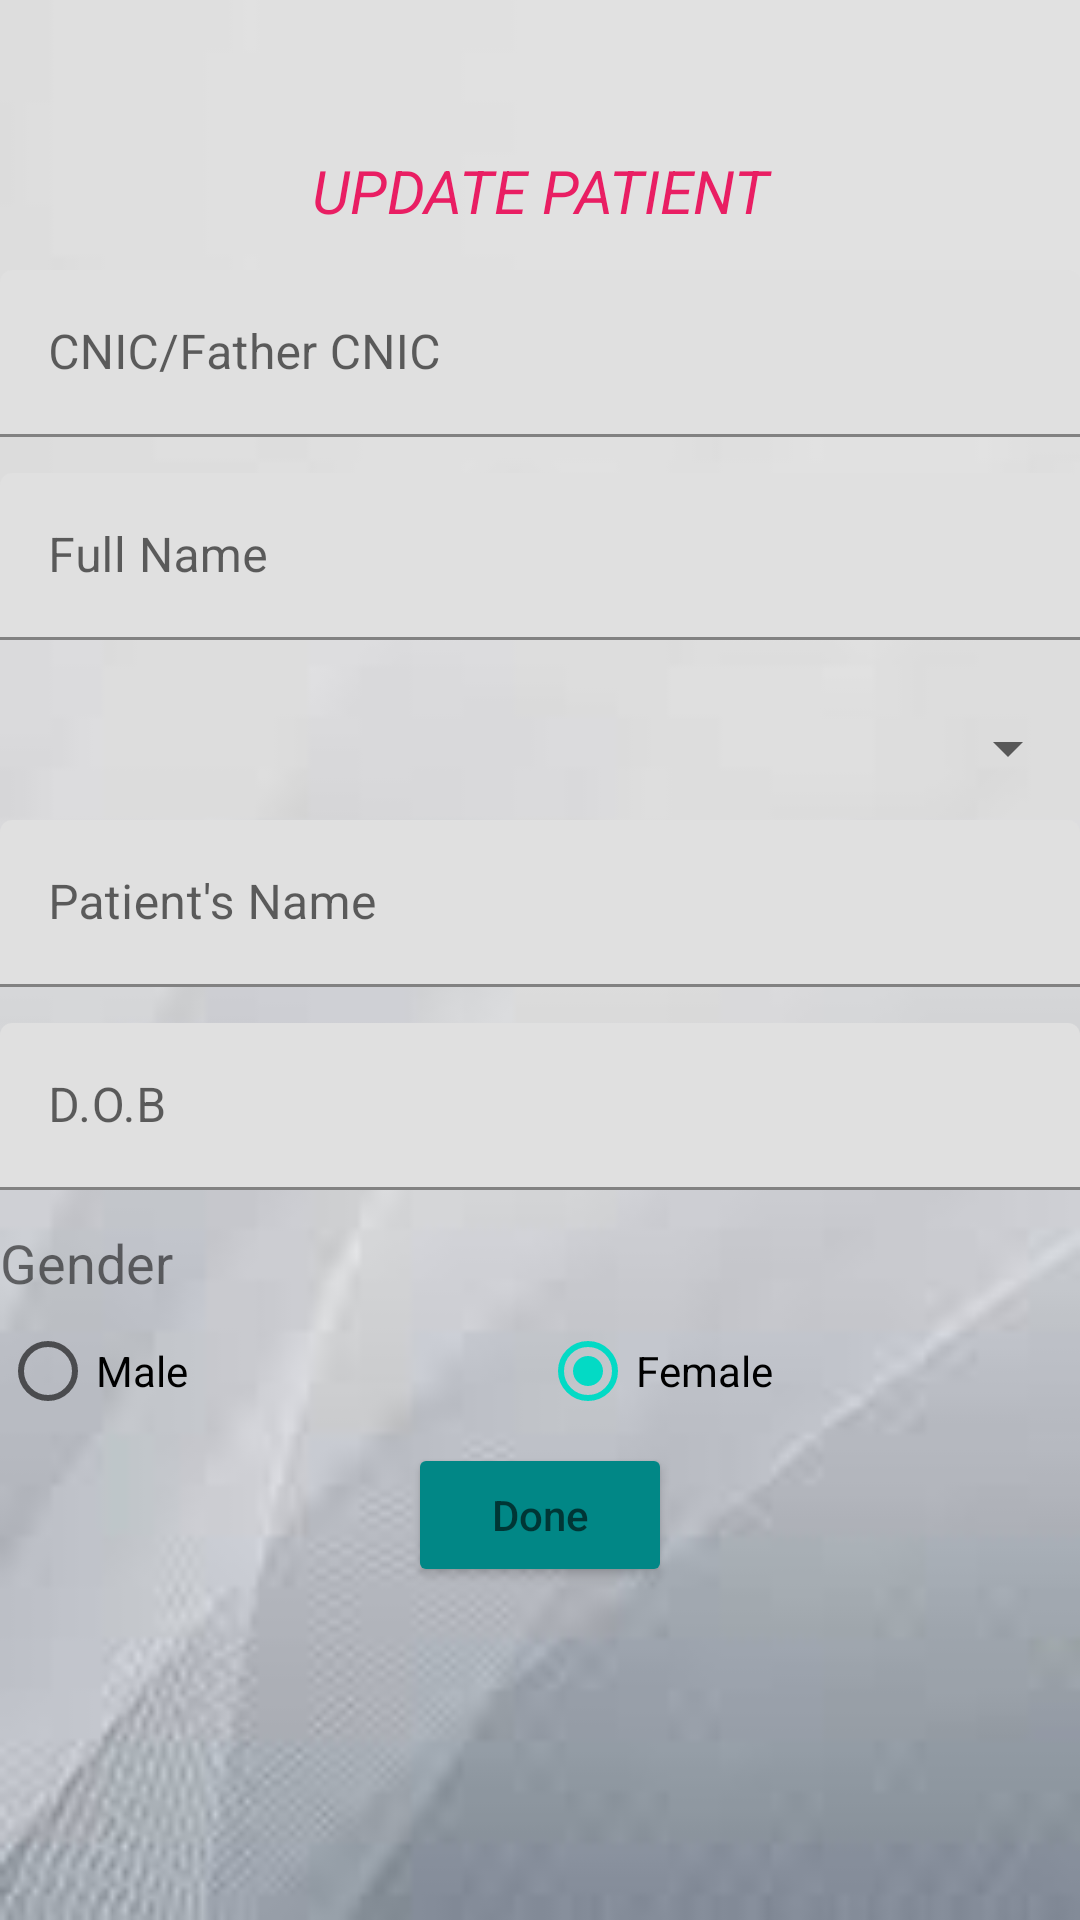

Produce the Android XML layout that renders to this screen, including the resource entries it uses.
<!-- AndroidManifest.xml: application theme Theme.VirtualClinic -->
<!-- res/layout/activity_update_next_screen.xml -->
<?xml version="1.0" encoding="utf-8"?>
<LinearLayout xmlns:android="http://schemas.android.com/apk/res/android"
    xmlns:app="http://schemas.android.com/apk/res-auto"
    xmlns:tools="http://schemas.android.com/tools"
    android:layout_width="match_parent"
    android:layout_height="match_parent"
    android:background="@drawable/backcolor"
    tools:context=".updateNextScreen"
    android:orientation="vertical">

    <TextView
        android:layout_width="match_parent"
        android:layout_height="90dp"
        android:paddingTop="50dp"
        android:text="Update Patient"
        android:textAlignment="center"
        android:textAllCaps="true"
        android:textColor="#E91E63"
        android:textSize="20dp"
        android:textStyle="italic"/>

    <LinearLayout
        android:layout_width="match_parent"
        android:layout_height="wrap_content"
        android:orientation="horizontal">

        <com.google.android.material.textfield.TextInputLayout
            android:layout_width="match_parent"
            android:layout_height="wrap_content"
            android:layout_marginBottom="12dp">
            <com.google.android.material.textfield.TextInputEditText
                android:layout_width="match_parent"
                android:layout_height="wrap_content"
                android:hint="CNIC/Father CNIC"
                android:id="@+id/edittext_CNIC"/>
        </com.google.android.material.textfield.TextInputLayout>

    </LinearLayout>

    <com.google.android.material.textfield.TextInputLayout
        android:layout_width="match_parent"
        android:layout_height="wrap_content"
        android:layout_marginBottom="12dp">
        <com.google.android.material.textfield.TextInputEditText
            android:layout_width="match_parent"
            android:layout_height="wrap_content"
            android:hint="Full Name"
            android:id="@+id/edittext_fullname"/>
    </com.google.android.material.textfield.TextInputLayout>


    <Spinner
        android:layout_width="match_parent"
        android:layout_height="48dp"
        android:id="@+id/spinner_relation"
        />

    <com.google.android.material.textfield.TextInputLayout
        android:layout_width="match_parent"
        android:layout_height="wrap_content"
        android:layout_marginBottom="12dp">
        <com.google.android.material.textfield.TextInputEditText
            android:layout_width="match_parent"
            android:layout_height="wrap_content"
            android:hint="Patient's Name"
            android:id="@+id/edittext_patientname"/>
    </com.google.android.material.textfield.TextInputLayout>

    <com.google.android.material.textfield.TextInputLayout
        android:layout_width="match_parent"
        android:layout_height="wrap_content"
        android:layout_marginBottom="12dp">
        <com.google.android.material.textfield.TextInputEditText
            android:layout_width="match_parent"
            android:layout_height="wrap_content"
            android:hint="D.O.B"
            android:id="@+id/edittext_DOB" />
    </com.google.android.material.textfield.TextInputLayout>

    <TextView
        android:layout_width="match_parent"
        android:layout_height="wrap_content"
        android:text="Gender"
        android:textSize="18dp"/>

    <RadioGroup
        android:id="@+id/genderRB"
        android:layout_width="match_parent"
        android:layout_height="wrap_content"
        android:orientation="horizontal">
        <RadioButton
            android:id="@+id/Radia_button_Male"
            android:checked="true"
            android:layout_weight="1"
            android:layout_width="0dp"
            android:layout_height="wrap_content"
            android:text="Male"/>
        <RadioButton
            android:id="@+id/Radia_button_FeMale"
            android:checked="true"
            android:layout_weight="1"
            android:layout_width="0dp"
            android:layout_height="wrap_content"
            android:text="Female"/>
    </RadioGroup>


    <Button
        android:id="@+id/save"
        android:layout_width="wrap_content"
        android:layout_height="wrap_content"
        android:layout_gravity="center_vertical|center_horizontal"
        android:backgroundTint="@color/teal_700"
        android:hint="Done"
        android:textAlignment="center"
        android:textAllCaps="true"
        android:textColor="#FF5722"
        />

</LinearLayout>
<!-- resources referenced by this layout -->
<resources>
  <!-- drawable backcolor: jpg bitmap (drawable, 1781 bytes) -->
  <style name="Theme.VirtualClinic" parent="Theme.MaterialComponents.DayNight.NoActionBar">
          
          <item name="colorPrimary">@color/purple_500</item>
          <item name="colorPrimaryVariant">@color/purple_700</item>
          <item name="colorOnPrimary">@color/white</item>
          
          <item name="colorSecondary">@color/teal_200</item>
          <item name="colorSecondaryVariant">@color/teal_700</item>
          <item name="colorOnSecondary">@color/black</item>
          
          <item name="android:statusBarColor">?attr/colorSecondaryVariant</item>
          
      </style>
  <!-- not gathered from this repository: default colours our renderer supplied (Android Studio template values) -->
  <color name="purple_500">#FF6200EE</color>
  <color name="purple_700">#FF3700B3</color>
  <color name="teal_200">#FF03DAC5</color>
  <color name="teal_700">#FF018786</color>
  <color name="black">#FF000000</color>
  <color name="white">#FFFFFFFF</color>
</resources>
